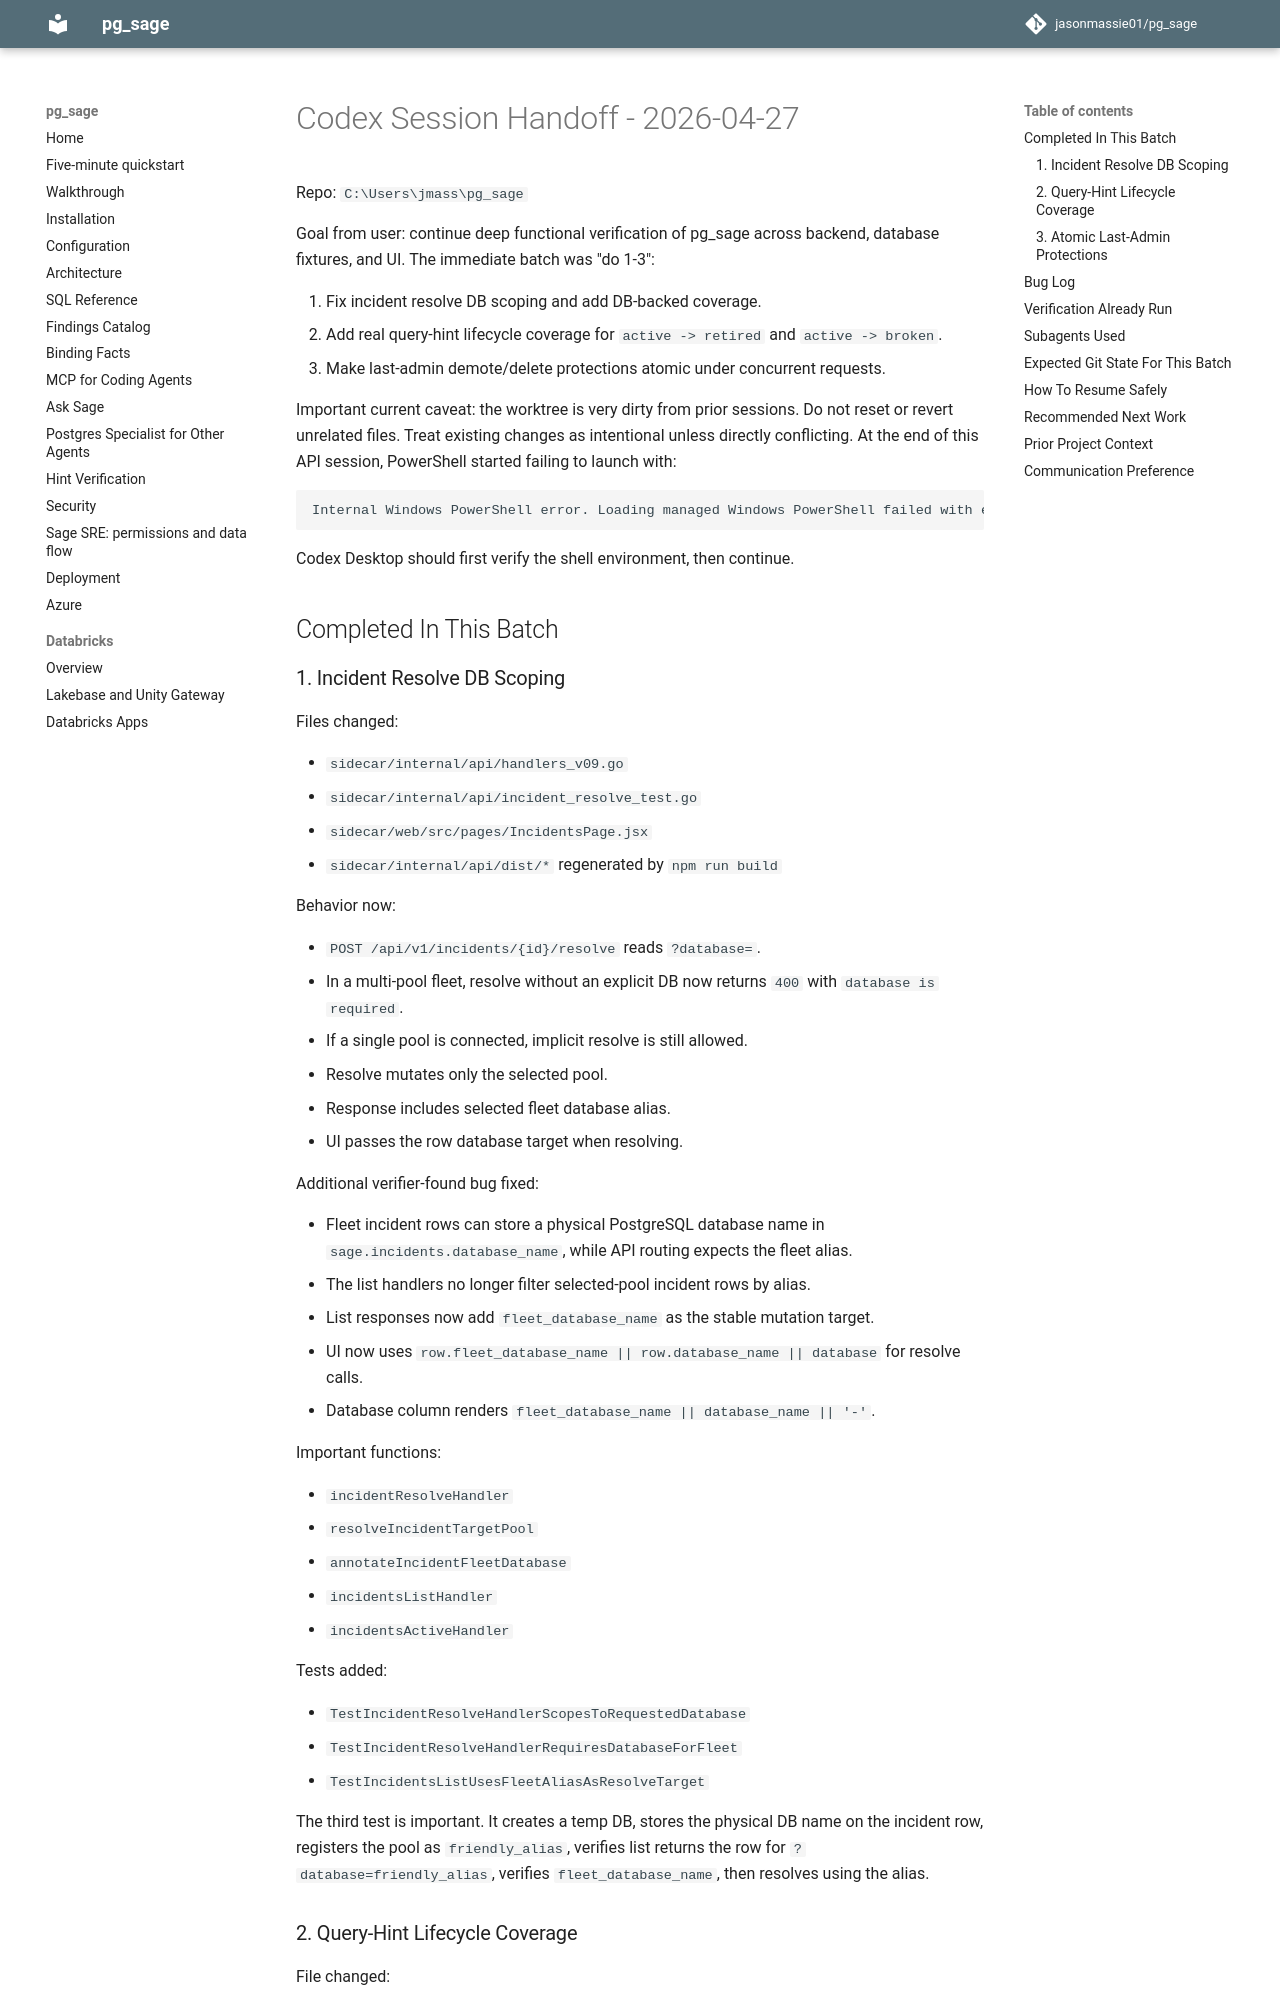

repository: jasonmassie01/pg_sage · page: codex-session-handoff-2026-04-27/index.html · generator: mkdocs

# Codex Session Handoff - 2026-04-27

Repo: `C:\Users\jmass\pg_sage`

Goal from user: continue deep functional verification of pg_sage across backend, database fixtures, and UI. The immediate batch was "do 1-3":

1. Fix incident resolve DB scoping and add DB-backed coverage.
2. Add real query-hint lifecycle coverage for `active -> retired` and `active -> broken`.
3. Make last-admin demote/delete protections atomic under concurrent requests.

Important current caveat: the worktree is very dirty from prior sessions. Do not reset or revert unrelated files. Treat existing changes as intentional unless directly conflicting. At the end of this API session, PowerShell started failing to launch with:

```text
Internal Windows PowerShell error. Loading managed Windows PowerShell failed with error 8009001d.
```

Codex Desktop should first verify the shell environment, then continue.

## Completed In This Batch

### 1. Incident Resolve DB Scoping

Files changed:

- `sidecar/internal/api/handlers_v09.go`
- `sidecar/internal/api/incident_resolve_test.go`
- `sidecar/web/src/pages/IncidentsPage.jsx`
- `sidecar/internal/api/dist/*` regenerated by `npm run build`

Behavior now:

- `POST /api/v1/incidents/{id}/resolve` reads `?database=`.
- In a multi-pool fleet, resolve without an explicit DB now returns `400` with `database is required`.
- If a single pool is connected, implicit resolve is still allowed.
- Resolve mutates only the selected pool.
- Response includes selected fleet database alias.
- UI passes the row database target when resolving.

Additional verifier-found bug fixed:

- Fleet incident rows can store a physical PostgreSQL database name in `sage.incidents.database_name`, while API routing expects the fleet alias.
- The list handlers no longer filter selected-pool incident rows by alias.
- List responses now add `fleet_database_name` as the stable mutation target.
- UI now uses `row.fleet_database_name || row.database_name || database` for resolve calls.
- Database column renders `fleet_database_name || database_name || '-'`.

Important functions:

- `incidentResolveHandler`
- `resolveIncidentTargetPool`
- `annotateIncidentFleetDatabase`
- `incidentsListHandler`
- `incidentsActiveHandler`

Tests added:

- `TestIncidentResolveHandlerScopesToRequestedDatabase`
- `TestIncidentResolveHandlerRequiresDatabaseForFleet`
- `TestIncidentsListUsesFleetAliasAsResolveTarget`

The third test is important. It creates a temp DB, stores the physical DB name on the incident row, registers the pool as `friendly_alias`, verifies list returns the row for `?database=friendly_alias`, verifies `fleet_database_name`, then resolves using the alias.
